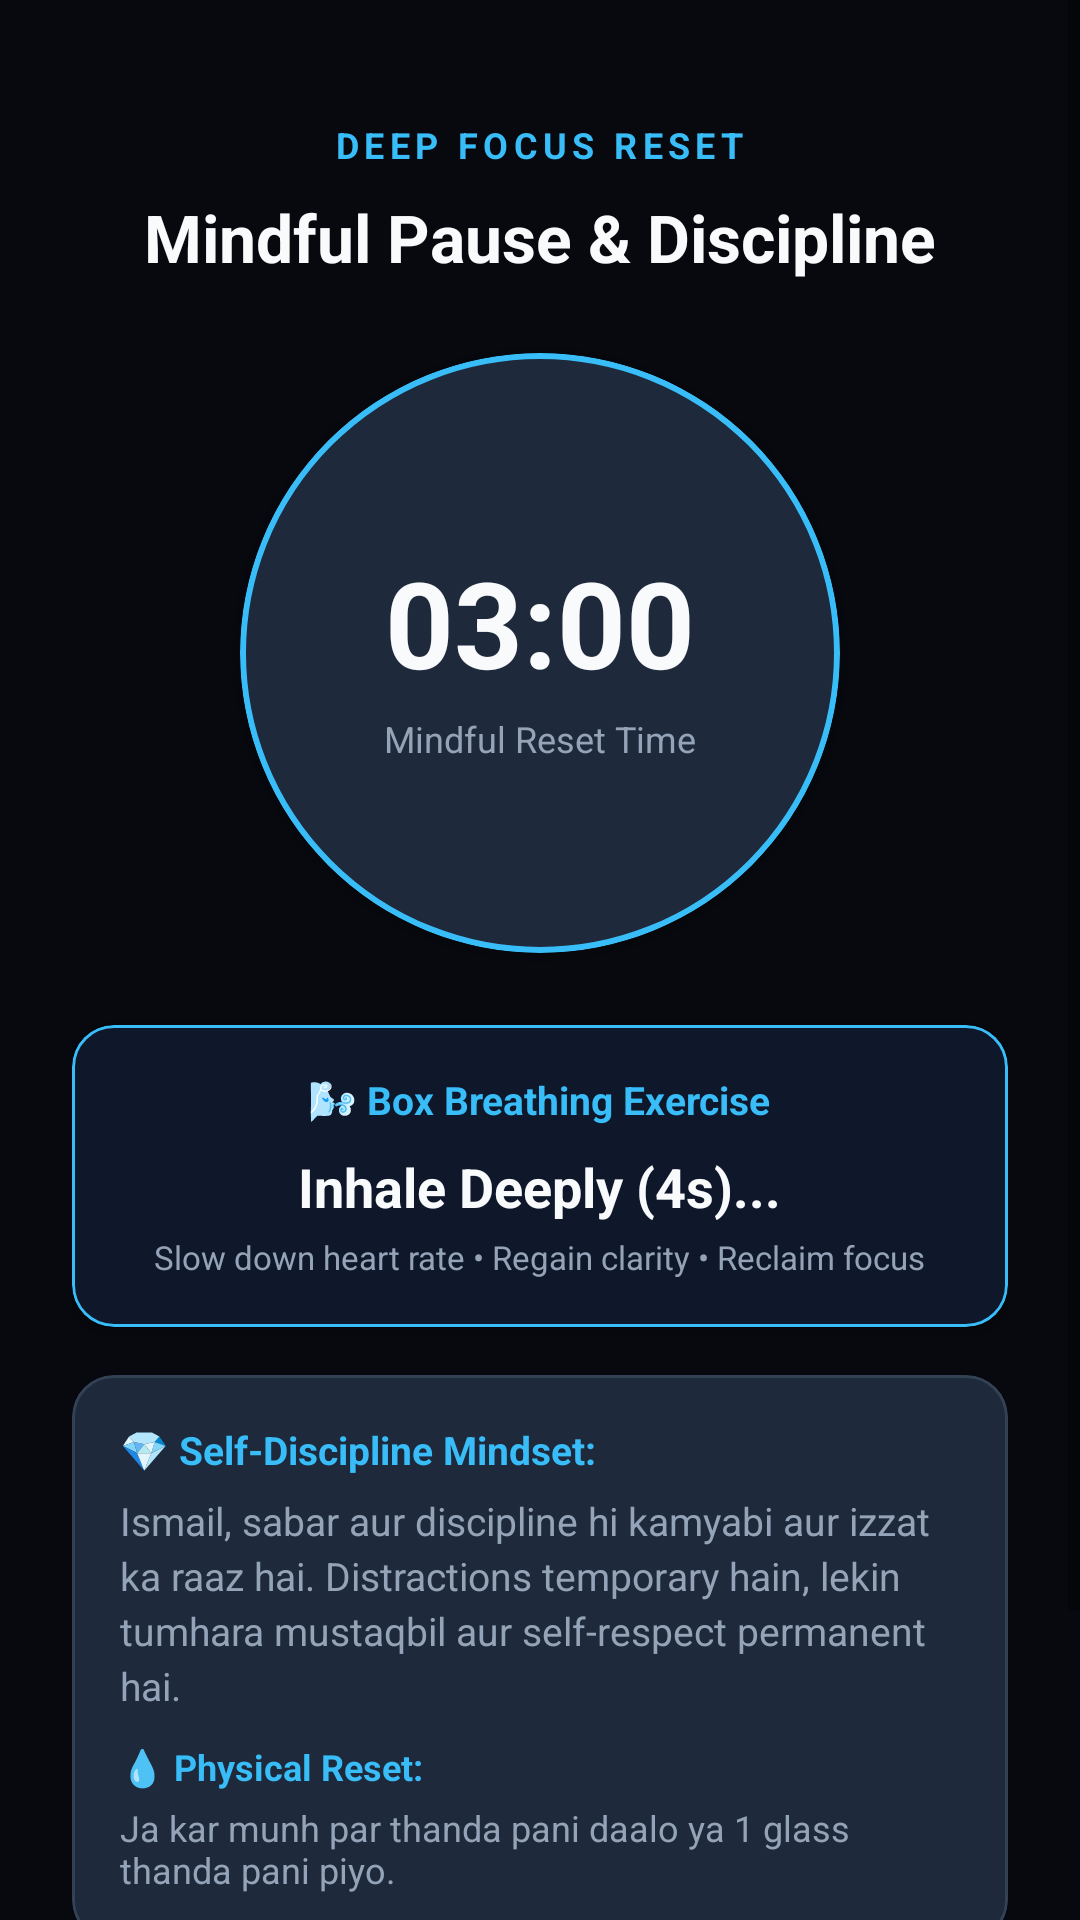

This screen was rendered from an Android layout file. Write that file and the resources it references.
<!-- AndroidManifest.xml: activity theme Theme.MindShield.Fullscreen -->
<!-- res/layout/activity_cold_friction.xml -->
<?xml version="1.0" encoding="utf-8"?>
<ScrollView xmlns:android="http://schemas.android.com/apk/res/android"
    xmlns:app="http://schemas.android.com/apk/res-auto"
    android:layout_width="match_parent"
    android:layout_height="match_parent"
    android:background="#07090E"
    android:fillViewport="true">

    <LinearLayout
        android:layout_width="match_parent"
        android:layout_height="wrap_content"
        android:gravity="center_horizontal"
        android:orientation="vertical"
        android:padding="24dp">

        
        <TextView
            android:layout_width="wrap_content"
            android:layout_height="wrap_content"
            android:layout_marginTop="16dp"
            android:letterSpacing="0.15"
            android:text="DEEP FOCUS RESET"
            android:textColor="@color/accent"
            android:textSize="12sp"
            android:textStyle="bold" />

        <TextView
            android:layout_width="wrap_content"
            android:layout_height="wrap_content"
            android:layout_marginTop="8dp"
            android:text="Mindful Pause &amp; Discipline"
            android:textColor="@color/text_primary"
            android:textSize="22sp"
            android:textStyle="bold" />

        
        <com.google.android.material.card.MaterialCardView
            android:layout_width="200dp"
            android:layout_height="200dp"
            android:layout_marginTop="24dp"
            app:cardBackgroundColor="@color/card_bg"
            app:cardCornerRadius="100dp"
            app:strokeColor="@color/accent"
            app:strokeWidth="2dp">

            <LinearLayout
                android:layout_width="match_parent"
                android:layout_height="match_parent"
                android:gravity="center"
                android:orientation="vertical">

                <TextView
                    android:id="@+id/tvColdTimer"
                    android:layout_width="wrap_content"
                    android:layout_height="wrap_content"
                    android:text="03:00"
                    android:textColor="@color/text_primary"
                    android:textSize="40sp"
                    android:textStyle="bold" />

                <TextView
                    android:layout_width="wrap_content"
                    android:layout_height="wrap_content"
                    android:layout_marginTop="4dp"
                    android:text="Mindful Reset Time"
                    android:textColor="@color/text_secondary"
                    android:textSize="12sp" />
            </LinearLayout>
        </com.google.android.material.card.MaterialCardView>

        
        <com.google.android.material.card.MaterialCardView
            android:layout_width="match_parent"
            android:layout_height="wrap_content"
            android:layout_marginTop="24dp"
            app:cardBackgroundColor="#0F172A"
            app:cardCornerRadius="14dp"
            app:strokeColor="#38BDF8"
            app:strokeWidth="1dp">

            <LinearLayout
                android:layout_width="match_parent"
                android:layout_height="wrap_content"
                android:gravity="center"
                android:orientation="vertical"
                android:padding="16dp">

                <TextView
                    android:layout_width="wrap_content"
                    android:layout_height="wrap_content"
                    android:text="🌬️ Box Breathing Exercise"
                    android:textColor="#38BDF8"
                    android:textSize="13sp"
                    android:textStyle="bold" />

                <TextView
                    android:id="@+id/tvBreathingGuide"
                    android:layout_width="wrap_content"
                    android:layout_height="wrap_content"
                    android:layout_marginTop="8dp"
                    android:text="Inhale Deeply (4s)..."
                    android:textColor="@color/text_primary"
                    android:textSize="18sp"
                    android:textStyle="bold" />

                <TextView
                    android:layout_width="wrap_content"
                    android:layout_height="wrap_content"
                    android:layout_marginTop="4dp"
                    android:text="Slow down heart rate • Regain clarity • Reclaim focus"
                    android:textColor="@color/text_secondary"
                    android:textSize="11sp" />
            </LinearLayout>
        </com.google.android.material.card.MaterialCardView>

        
        <com.google.android.material.card.MaterialCardView
            android:layout_width="match_parent"
            android:layout_height="wrap_content"
            android:layout_marginTop="16dp"
            app:cardBackgroundColor="@color/card_bg"
            app:cardCornerRadius="14dp"
            app:strokeColor="@color/card_stroke"
            app:strokeWidth="1dp">

            <LinearLayout
                android:layout_width="match_parent"
                android:layout_height="wrap_content"
                android:orientation="vertical"
                android:padding="16dp">

                <TextView
                    android:layout_width="wrap_content"
                    android:layout_height="wrap_content"
                    android:text="💎 Self-Discipline Mindset:"
                    android:textColor="@color/accent"
                    android:textSize="13sp"
                    android:textStyle="bold" />

                <TextView
                    android:layout_width="wrap_content"
                    android:layout_height="wrap_content"
                    android:layout_marginTop="6dp"
                    android:lineSpacingExtra="3dp"
                    android:text="Ismail, sabar aur discipline hi kamyabi aur izzat ka raaz hai. Distractions temporary hain, lekin tumhara mustaqbil aur self-respect permanent hai."
                    android:textColor="@color/text_secondary"
                    android:textSize="13sp" />

                <TextView
                    android:layout_width="wrap_content"
                    android:layout_height="wrap_content"
                    android:layout_marginTop="10dp"
                    android:text="💧 Physical Reset:"
                    android:textColor="#38BDF8"
                    android:textSize="12sp"
                    android:textStyle="bold" />

                <TextView
                    android:layout_width="wrap_content"
                    android:layout_height="wrap_content"
                    android:layout_marginTop="4dp"
                    android:text="Ja kar munh par thanda pani daalo ya 1 glass thanda pani piyo."
                    android:textColor="@color/text_secondary"
                    android:textSize="12sp" />
            </LinearLayout>
        </com.google.android.material.card.MaterialCardView>

        
        <com.google.android.material.button.MaterialButton
            android:id="@+id/btnColdExit"
            android:layout_width="match_parent"
            android:layout_height="56dp"
            android:layout_marginTop="20dp"
            android:layout_marginBottom="16dp"
            android:enabled="false"
            android:text="Reset Active (Wait 03:00)"
            android:textAllCaps="false"
            android:textColor="#0B0F19"
            android:textSize="14sp"
            android:textStyle="bold"
            app:backgroundTint="@color/accent"
            app:cornerRadius="14dp" />

    </LinearLayout>
</ScrollView>
<!-- resources referenced by this layout -->
<resources>
  <color name="accent">#38BDF8</color>
  <color name="card_bg">#1E293B</color>
  <color name="card_stroke">#334155</color>
  <color name="text_primary">#F8FAFC</color>
  <color name="text_secondary">#94A3B8</color>
  <style name="Theme.MindShield.Fullscreen" parent="Theme.MaterialComponents.DayNight.NoActionBar">
          <item name="android:windowBackground">@color/background</item>
          <item name="android:windowNoTitle">true</item>
          <item name="android:windowFullscreen">true</item>
          <item name="android:windowIsTranslucent">false</item>
          <item name="android:statusBarColor">@color/background</item>
          <item name="android:navigationBarColor">@color/background</item>
      </style>
  <color name="background">#0B0F19</color>
</resources>
